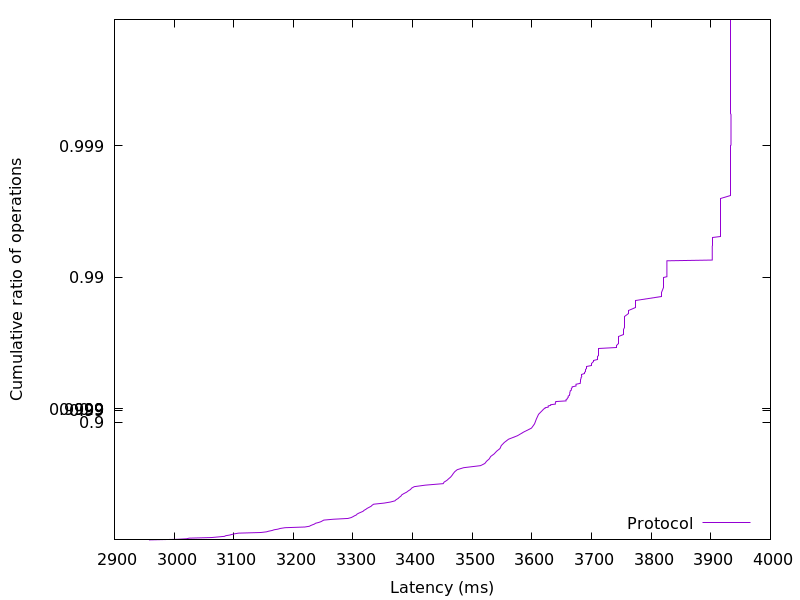

Source data for this figure (header and first rows):
2957.869056, 0.01
3005, 0.02
3021, 0.03
3025, 0.04
3063, 0.05
3074, 0.06
3084, 0.07
3087, 0.08
3093, 0.09
3097, 0.1
3101, 0.11
3108, 0.12
3146, 0.13
3155, 0.14
3159, 0.15
3164, 0.16
3168, 0.17
3174, 0.18
3178, 0.19
3186, 0.2
3219, 0.21
3227, 0.22
3229, 0.23
3232, 0.24
3235, 0.25
3237, 0.26
3242, 0.27
3246, 0.28
3249, 0.29
3251, 0.3
3267, 0.31
3292, 0.32
3297, 0.33
3300, 0.34
3302, 0.35
3306, 0.36
3307, 0.37
3310, 0.38
3313, 0.39
3317, 0.4
3319, 0.41
3321, 0.42
3324, 0.43
3327, 0.44
3330, 0.45
3332, 0.46
3335, 0.47
3352, 0.48
3363, 0.49
3370, 0.5
3372, 0.51
3376, 0.52
3378, 0.53
3380, 0.54
3382, 0.55
3385, 0.56
3390, 0.57
3393, 0.58
3396, 0.59
3398, 0.6
3403, 0.61
... 298 more rows
